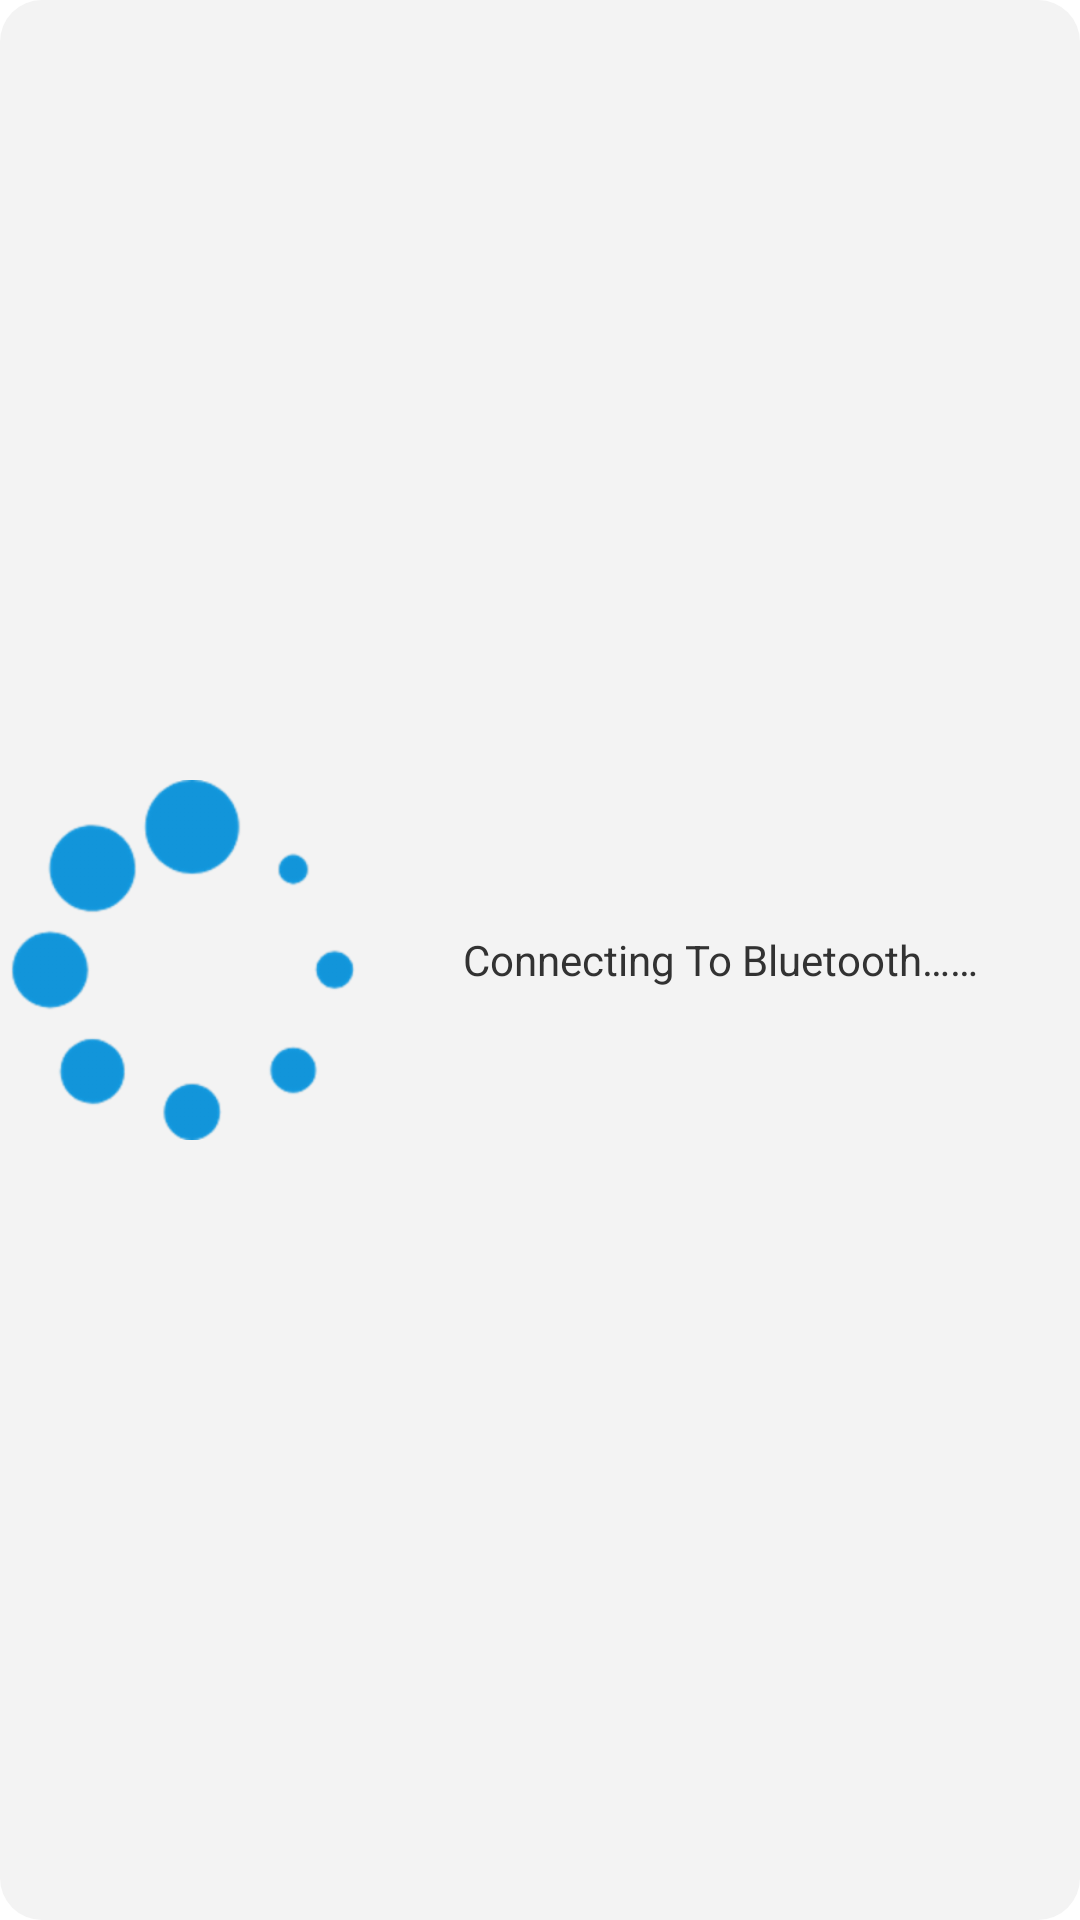

Write the Android layout XML for this screen, with the resource values it uses.
<!-- AndroidManifest.xml: application theme android:Theme.Holo.Light.NoActionBar -->
<!-- res/layout/bluetooth_connecting_dialog.xml -->
<?xml version="1.0" encoding="utf-8"?>
<LinearLayout xmlns:android="http://schemas.android.com/apk/res/android"
    android:id="@+id/rl_connecting_progress_holder"
    android:layout_width="300dp"
    android:layout_height="wrap_content"
    android:layout_centerInParent="true"
    android:layout_gravity="center"
    android:gravity="center"
    android:background="@drawable/background_corner_round_light_color">

    <ProgressBar
        android:id="@+id/pb_device_connecting"
        android:layout_width="0dp"
        android:layout_height="match_parent"
        android:layout_weight="2"
        android:layout_marginTop="10dp"
        android:layout_marginBottom="10dp"
        android:indeterminateBehavior="repeat"
        android:indeterminateDrawable="@drawable/progress_anim" />

    <TextView
        android:gravity="center"
        android:id="@+id/tv_connecting"
        android:layout_width="0dp"
        android:layout_height="match_parent"
        android:layout_weight="4"
        android:text="@string/connecting_to_bluetooth_text" />

</LinearLayout>
<!-- resources referenced by this layout -->
<resources>
  <!-- drawable background_corner_round_light_color (drawable) -->
  <?xml version="1.0" encoding="utf-8"?>
  <shape xmlns:android="http://schemas.android.com/apk/res/android"
      android:shape="rectangle">
      <gradient
          android:angle="0.0"
          android:centerColor="@color/background_gray_color"
          android:endColor="@color/background_gray_color"
          android:startColor="@color/background_gray_color" />
  
      <corners
          android:bottomLeftRadius="14.0dip"
          android:bottomRightRadius="14.0dip"
          android:topLeftRadius="14.0dip"
          android:topRightRadius="14.0dip" />
  </shape>
  <!-- drawable progress_anim (drawable) -->
  <?xml version="1.0" encoding="utf-8"?>
  <animated-rotate xmlns:android="http://schemas.android.com/apk/res/android"
      android:drawable="@mipmap/loading"
      android:fromDegrees="0.0"
      android:pivotX="50.0%"
      android:pivotY="50.0%"
      android:toDegrees="360.0" />
  <string name="connecting_to_bluetooth_text">Connecting To Bluetooth……</string>
  <color name="background_gray_color">#F3F3F3</color>
</resources>
